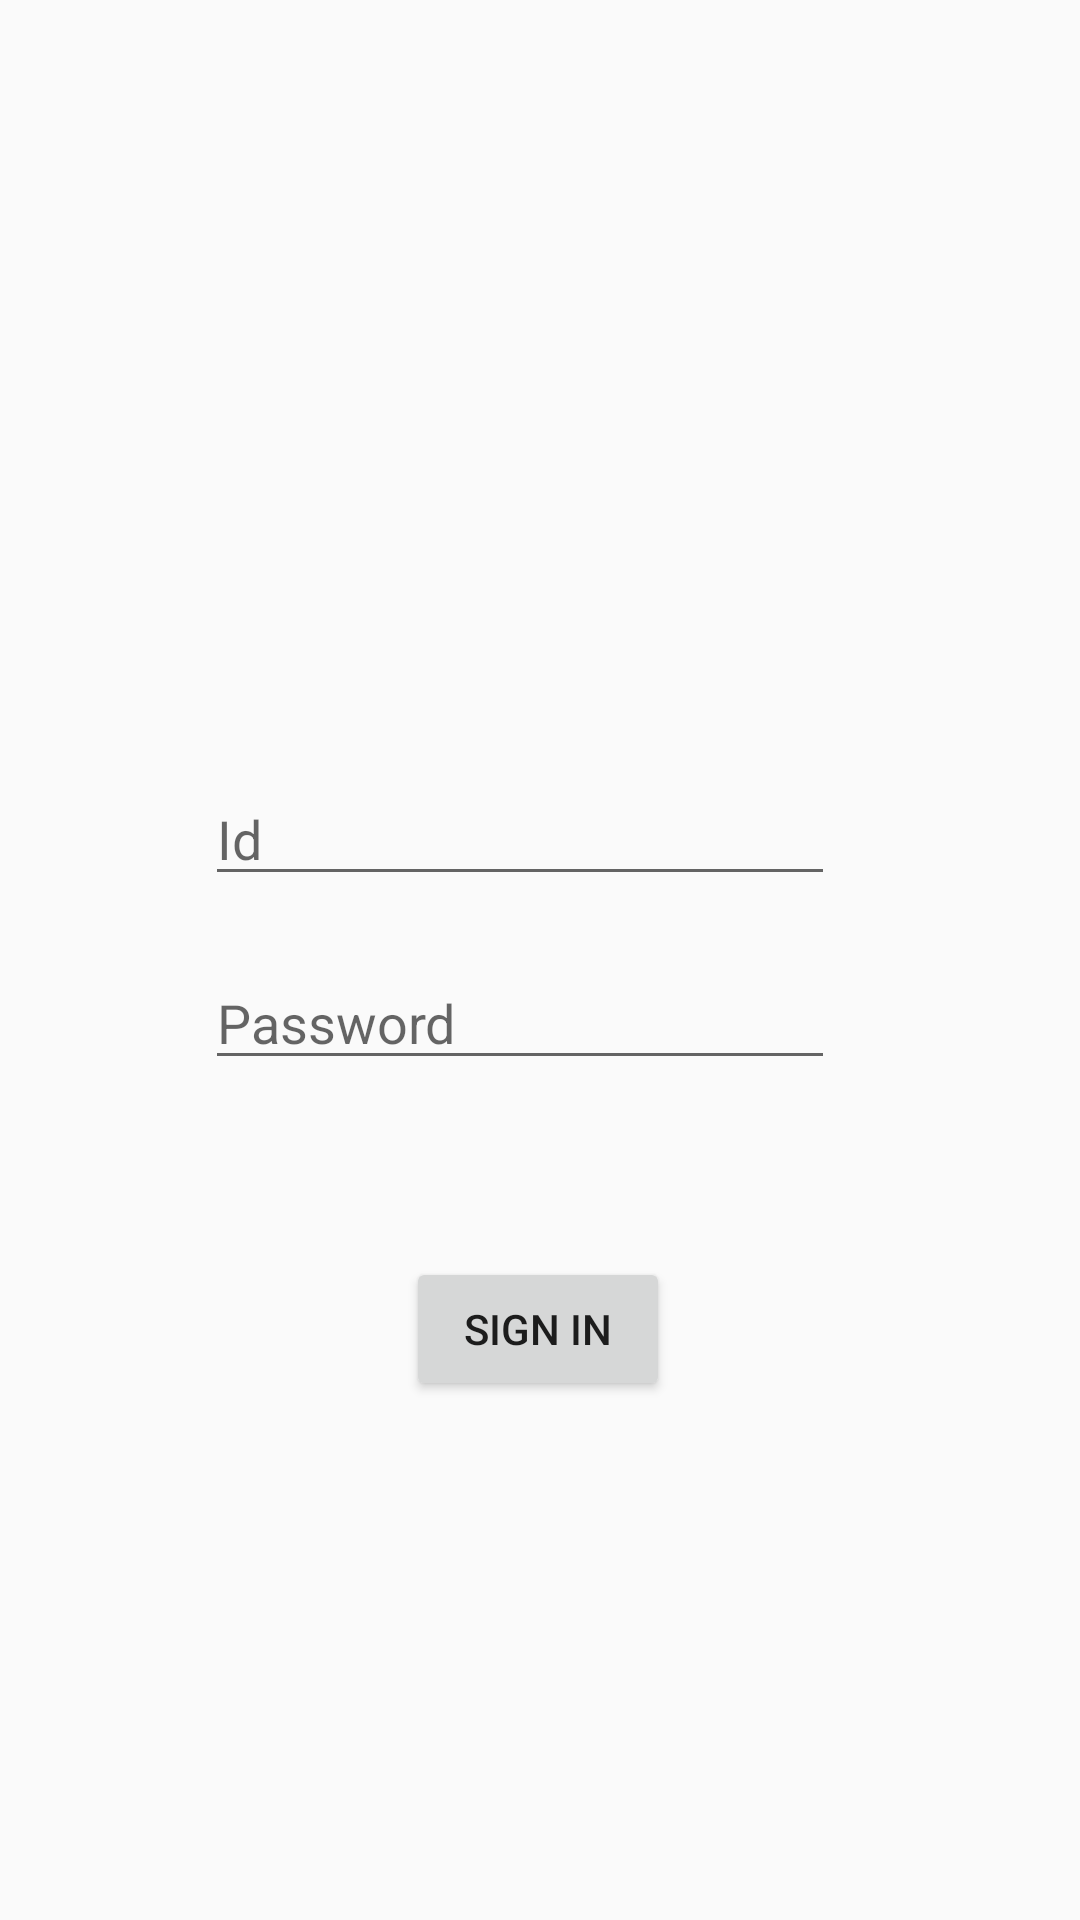

Produce the Android XML layout that renders to this screen, including the resource entries it uses.
<!-- AndroidManifest.xml: application theme Dark -->
<!-- res/layout/activity_login.xml -->
<?xml version="1.0" encoding="utf-8"?>
<android.support.constraint.ConstraintLayout xmlns:android="http://schemas.android.com/apk/res/android"
    xmlns:app="http://schemas.android.com/apk/res-auto"
    xmlns:tools="http://schemas.android.com/tools"
    android:id="@+id/Relative"
    android:layout_width="match_parent"
    android:layout_height="match_parent"
    android:backgroundTint="@android:color/holo_blue_light"
    android:orientation="vertical"
    tools:context=".Login">

    <EditText
        android:id="@+id/Id"
        android:layout_width="wrap_content"
        android:layout_height="wrap_content"
        android:layout_marginStart="8dp"
        android:layout_marginTop="8dp"
        android:layout_marginEnd="8dp"
        android:layout_marginBottom="8dp"
        android:ems="10"
        android:hint="Id"
        android:inputType="textPersonName"
        app:layout_constraintBottom_toBottomOf="parent"
        app:layout_constraintEnd_toEndOf="parent"
        app:layout_constraintHorizontal_bias="0.45"
        app:layout_constraintStart_toStartOf="parent"
        app:layout_constraintTop_toTopOf="parent"
        app:layout_constraintVertical_bias="0.428" />

    <Button
        android:id="@+id/SignIn"
        android:layout_width="wrap_content"
        android:layout_height="wrap_content"
        android:layout_marginStart="8dp"
        android:layout_marginTop="55dp"
        android:layout_marginEnd="8dp"
        android:layout_marginBottom="8dp"
        android:text="Sign In"
        app:layout_constraintBottom_toBottomOf="parent"
        app:layout_constraintEnd_toEndOf="parent"
        app:layout_constraintHorizontal_bias="0.498"
        app:layout_constraintStart_toStartOf="parent"
        app:layout_constraintTop_toBottomOf="@+id/Password"
        app:layout_constraintVertical_bias="0.023" />

    <EditText
        android:id="@+id/Password"
        android:layout_width="wrap_content"
        android:layout_height="wrap_content"
        android:layout_marginStart="8dp"
        android:layout_marginTop="8dp"
        android:layout_marginEnd="8dp"
        android:layout_marginBottom="8dp"
        android:ems="10"
        android:hint="Password"
        android:inputType="textPassword"
        app:layout_constraintBottom_toBottomOf="parent"
        app:layout_constraintEnd_toEndOf="parent"
        app:layout_constraintHorizontal_bias="0.45"
        app:layout_constraintStart_toStartOf="parent"
        app:layout_constraintTop_toBottomOf="@+id/Id"
        app:layout_constraintVertical_bias="0.042" />

</android.support.constraint.ConstraintLayout>
<!-- resources referenced by this layout -->
<resources>
  <style name="Dark" parent="Theme.AppCompat.Light.NoActionBar" />
</resources>
